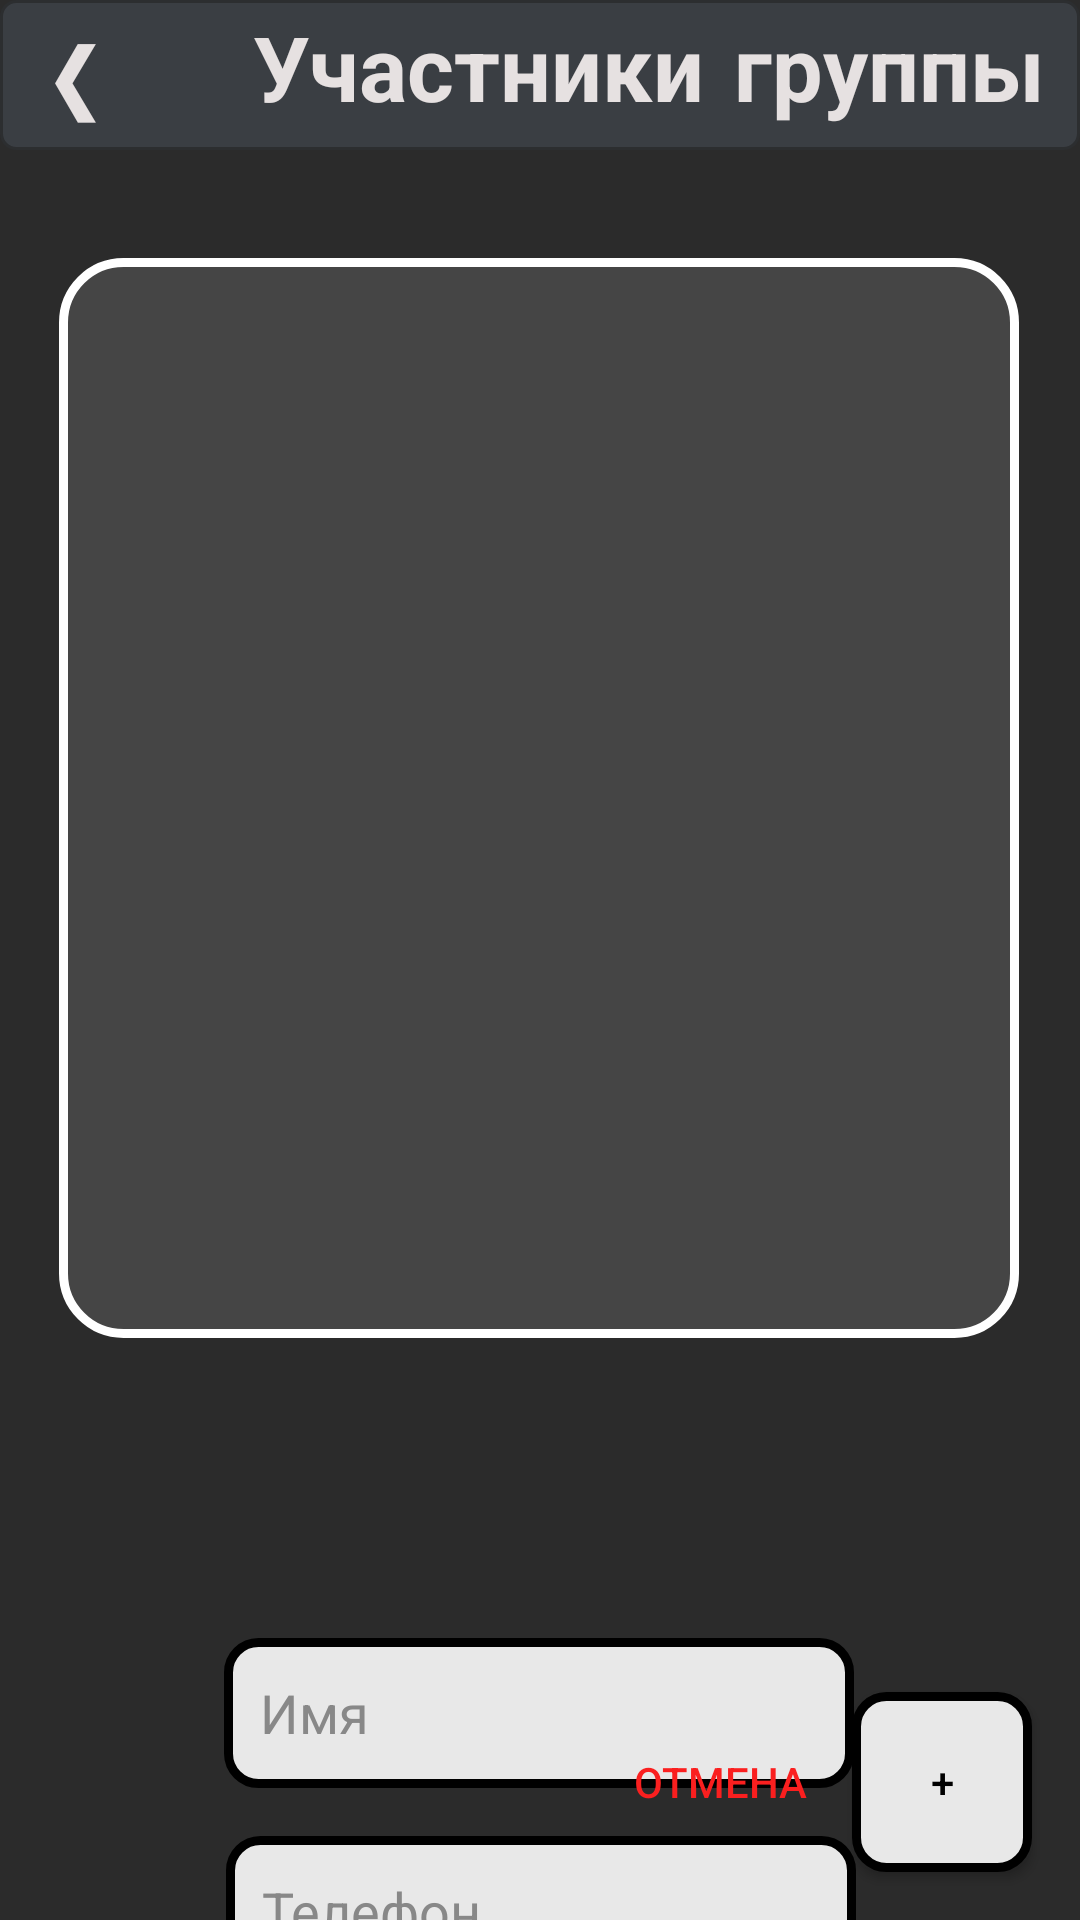

The Android layout XML behind this screen, and the referenced resources:
<!-- AndroidManifest.xml: application theme AppTheme -->
<!-- res/layout/activity_show_group.xml -->
<?xml version="1.0" encoding="utf-8"?>
<androidx.constraintlayout.widget.ConstraintLayout xmlns:android="http://schemas.android.com/apk/res/android"
    xmlns:app="http://schemas.android.com/apk/res-auto"
    xmlns:tools="http://schemas.android.com/tools"
    android:layout_width="match_parent"
    android:layout_height="match_parent"
    android:background="@color/colorBackground"
    tools:context=".ShowGroupActivity">

    <TextView
        android:id="@+id/textView"
        android:layout_width="match_parent"
        android:layout_height="50dp"
        android:background="@drawable/text"
        android:gravity="right"
        android:paddingRight="12sp"
        android:paddingTop="3sp"
        android:text="Участники группы"
        android:fontFamily="casual"
        android:textColor="@color/color_white"
        android:textSize="30sp"
        android:textStyle="bold"
        app:layout_constraintEnd_toEndOf="parent"
        app:layout_constraintTop_toTopOf="parent" />

    <Button
        android:id="@+id/button"
        android:layout_width="50dp"
        android:layout_height="50dp"
        android:text="❮"
        android:textSize="30dp"
        android:textColor="@color/color_white"
        android:background="@drawable/empty_button"
        android:onClick="backHomeActivity"
        app:layout_constraintStart_toStartOf="parent"
        app:layout_constraintTop_toTopOf="parent" />

    <ListView
        android:id="@+id/ListViewGroup"
        android:layout_width="320dp"
        android:layout_height="360dp"
        android:layout_marginTop="36dp"
        android:background="@drawable/island_list"
        app:layout_constraintEnd_toEndOf="parent"
        app:layout_constraintHorizontal_bias="0.494"
        app:layout_constraintStart_toStartOf="parent"
        app:layout_constraintTop_toBottomOf="@+id/textView"
        tools:visibility="gone" />

    <Button
        android:id="@+id/BASGAddPOD"
        android:layout_width="60dp"
        android:layout_height="60dp"
        android:layout_marginEnd="16dp"
        android:layout_marginRight="16dp"
        android:textColor="@color/colorAccent"
        android:layout_marginBottom="16dp"
        android:background="@drawable/button"
        android:onClick="createPassivePOD"
        android:text="+"
        app:layout_constraintBottom_toBottomOf="parent"
        app:layout_constraintEnd_toEndOf="parent"
        tools:visibility="visible" />

    <Button
        android:id="@+id/BASGnotAddPOD"
        android:layout_width="wrap_content"
        android:layout_height="60dp"
        android:layout_marginBottom="16dp"
        android:background="@drawable/empty_button"
        android:onClick="notAddPOD"
        android:visibility="visible"
        android:text="отмена"
        android:textColor="@color/color_red"
        app:layout_constraintBottom_toBottomOf="parent"
        app:layout_constraintEnd_toStartOf="@+id/BASGAddPOD" />


    <Button
        android:id="@+id/BSActivityLeaveGroup"
        android:layout_width="111dp"
        android:layout_height="50dp"
        android:layout_marginTop="20dp"
        android:background="@drawable/button_add_days"
        android:onClick="leaveTheGroup"
        android:textColor="@color/color_red"
        android:visibility="gone"
        android:text="Выпилиться"
        app:layout_constraintEnd_toEndOf="parent"
        app:layout_constraintStart_toStartOf="parent"
        app:layout_constraintTop_toBottomOf="@+id/ListViewGroup" />

    <EditText
        android:id="@+id/EDASGPhonePOD"
        android:layout_width="wrap_content"
        android:layout_height="50dp"
        android:layout_marginTop="16dp"
        android:textColor="@color/colorAccent"
        android:textColorHint="@color/color_Hint"
        android:ems="10"
        android:padding="12sp"
        android:hint="Телефон"
        android:visibility="visible"
        android:inputType="textPersonName"
        android:background="@drawable/edit_text"
        app:layout_constraintEnd_toEndOf="parent"
        app:layout_constraintHorizontal_bias="0.502"
        app:layout_constraintStart_toStartOf="parent"
        app:layout_constraintTop_toBottomOf="@+id/EDASGNamePPOD" />


    <EditText
        android:id="@+id/EDASGNamePPOD"
        android:layout_width="wrap_content"
        android:layout_height="50dp"
        android:layout_marginTop="100dp"
        android:background="@drawable/edit_text"
        android:ems="10"
        android:hint="Имя"
        android:inputType="textPersonName"
        android:padding="12sp"
        android:textColor="@color/colorAccent"
        android:textColorHint="@color/color_Hint"
        app:layout_constraintEnd_toEndOf="parent"
        app:layout_constraintHorizontal_bias="0.497"
        app:layout_constraintStart_toStartOf="parent"
        app:layout_constraintTop_toBottomOf="@+id/ListViewGroup"
        tools:visibility="visible" />

    <TextView
        android:id="@+id/addPODtext"
        android:layout_width="wrap_content"
        android:layout_height="40dp"
        android:layout_marginBottom="16dp"
        android:gravity="fill_vertical"
        android:text="Добавить дежурного"
        android:textColor="@color/color_white"
        android:textSize="25sp"
        android:textStyle="bold"
        android:visibility="gone"
        app:layout_constraintBottom_toTopOf="@+id/EDASGNamePPOD"
        app:layout_constraintEnd_toEndOf="parent"
        app:layout_constraintHorizontal_bias="0.496"
        app:layout_constraintStart_toStartOf="parent" />




</androidx.constraintlayout.widget.ConstraintLayout>
<!-- resources referenced by this layout -->
<resources>
  <color name="colorAccent">#000000</color>
  <color name="colorBackground">#2B2B2B</color>
  <color name="color_Hint">#888888</color>
  <color name="color_red">#FA1F1F</color>
  <color name="color_white">#E6E1E1</color>
  <!-- drawable button (drawable) -->
  <?xml version="1.0" encoding="utf-8"?>
  <selector xmlns:android="http://schemas.android.com/apk/res/android">
  
          <item android:state_pressed="true" >
              <shape android:shape="rectangle" >
                  <corners android:radius="12dp" />
                  <stroke android:width="2dp" android:color="#FFD992" />
                  <solid android:color="#3E3E3E" />
              </shape>
          </item>
  
  
          <item android:state_focused="true" >
              <shape android:shape="rectangle" >
                  <corners android:radius="12dp" />
                  <stroke android:width="2dp" android:color="#FFD992" />
                  <solid android:color="#3E3E3E" />
              </shape>
          </item>
  
          <item >
              <shape android:shape="rectangle" >
                  <corners android:radius="10dp" />
                  <stroke android:width="3dp" android:color="#000000" />
                  <solid android:color="#E8E8E8" />
              </shape>
          </item>
  
  </selector>
  <!-- drawable button_add_days (drawable) -->
  <?xml version="1.0" encoding="utf-8"?>
  <selector xmlns:android="http://schemas.android.com/apk/res/android">
      <item android:state_pressed="true" >
          <shape android:shape="rectangle" >
              <corners android:radius="12dp" />
              <stroke android:width="2dp" android:color="#FFD992" />
              <solid android:color="#3E3E3E" />
          </shape>
      </item>
  
  
      <item android:state_focused="true" >
          <shape android:shape="rectangle" >
              <corners android:radius="12dp" />
              <stroke android:width="2dp" android:color="#FFD992" />
              <solid android:color="#3E3E3E" />
          </shape>
      </item>
  
      <item >
          <shape android:shape="rectangle" >
              <corners android:radius="10dp" />
              <stroke android:width="2dp" android:color="#FF6363" />
              <solid android:color="#3E3E3E" />
          </shape>
      </item>
  </selector>
  <!-- drawable edit_text (drawable) -->
  <?xml version="1.0" encoding="utf-8"?>
  <selector xmlns:android="http://schemas.android.com/apk/res/android">
      <item >
          <shape android:shape="rectangle" >
              <corners android:radius="10dp" />
              <stroke android:width="3dp" android:color="#000000" />
              <solid android:color="#E8E8E8" />
          </shape>
      </item>
  </selector>
  <!-- drawable empty_button (drawable) -->
  <?xml version="1.0" encoding="utf-8"?>
  <selector xmlns:android="http://schemas.android.com/apk/res/android">
      <item >
          <shape android:shape="rectangle" >
          </shape>
      </item>
  </selector>
  <!-- drawable island_list (drawable) -->
  <?xml version="1.0" encoding="utf-8"?>
  <selector xmlns:android="http://schemas.android.com/apk/res/android">
      <item >
          <shape android:shape="rectangle" >
              <corners android:radius="20dp" />
              <stroke android:width="3dp" android:color="#FFFFFF" />
              <solid android:color="#454545" />
          </shape>
      </item>
  </selector>
  <!-- drawable text (drawable) -->
  <?xml version="1.0" encoding="utf-8"?>
  <selector xmlns:android="http://schemas.android.com/apk/res/android">
      <item >
          <shape android:shape="rectangle" >
              <corners android:radius="5dp" />
              <stroke android:width="1dp" android:color="#2C2E30" />
              <solid android:color="#3A3E43" />
          </shape>
      </item>
  </selector>
  <style name="AppTheme" parent="Theme.AppCompat.DayNight.NoActionBar">
          
          <item name="colorPrimary">@color/colorBackground</item>
          <item name="colorPrimaryDark">@color/colorBackground</item>
          <item name="colorAccent">@color/colorAccent</item>
      </style>
</resources>
